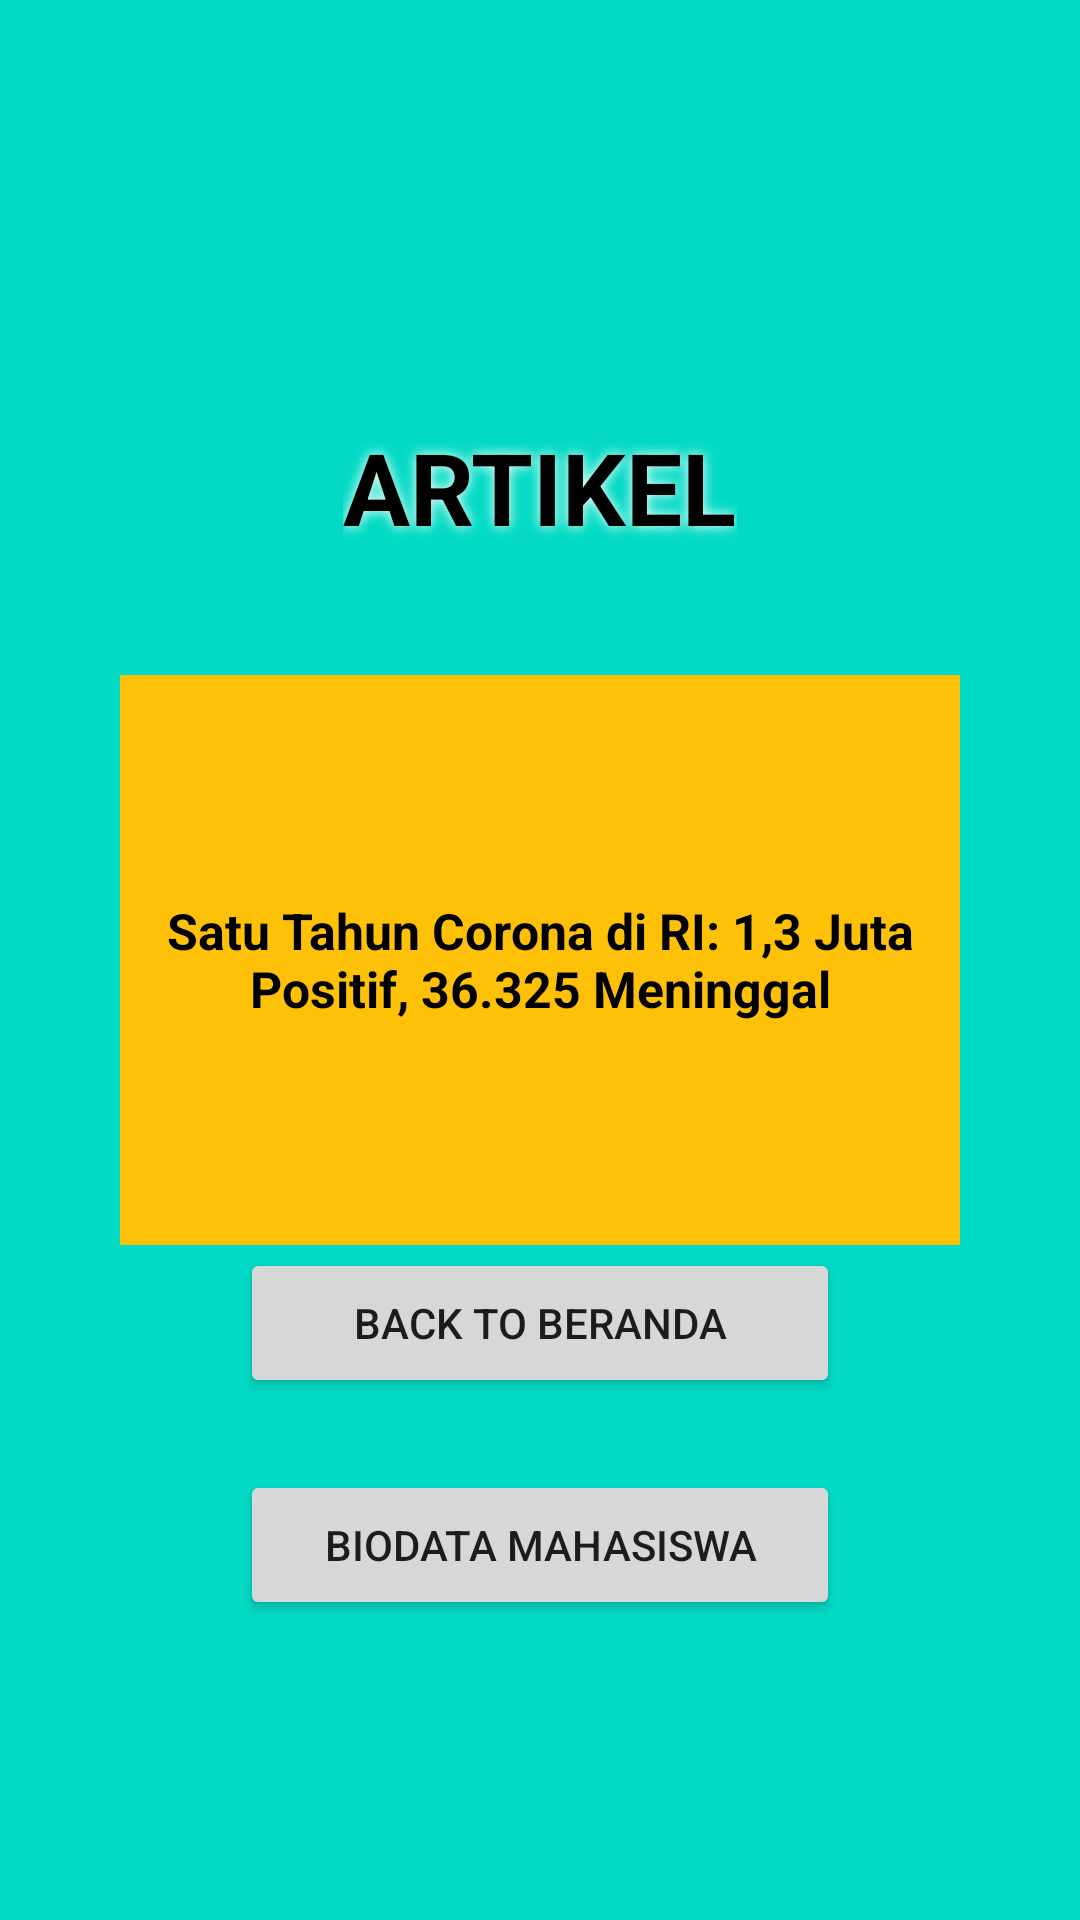

The Android layout XML behind this screen, and the referenced resources:
<!-- AndroidManifest.xml: application theme Theme.Pertemuan03 -->
<!-- res/layout/activity_artikel.xml -->
<?xml version="1.0" encoding="utf-8"?>
<androidx.constraintlayout.widget.ConstraintLayout xmlns:android="http://schemas.android.com/apk/res/android"
    xmlns:app="http://schemas.android.com/apk/res-auto"
    xmlns:tools="http://schemas.android.com/tools"
    android:layout_width="match_parent"
    android:layout_height="match_parent"
    tools:context=".Artikel"
    android:background="@color/teal_200">

    <TextView
        android:id="@+id/textView3"
        android:layout_width="wrap_content"
        android:layout_height="wrap_content"
        android:layout_marginTop="140dp"
        android:text="ARTIKEL"
        app:layout_constraintEnd_toEndOf="parent"
        app:layout_constraintStart_toStartOf="parent"
        app:layout_constraintTop_toTopOf="parent"
        android:textSize="100px"
        android:textStyle="bold"
        android:textColor="@color/black"
        android:shadowColor="@color/white"
        android:shadowRadius="10" />

    <TextView
        android:id="@+id/textView4"
        android:layout_width="280dp"
        android:layout_height="190dp"
        android:background="#FFC107"
        android:gravity="center"

        android:text="Satu Tahun Corona di RI: 1,3 Juta Positif, 36.325 Meninggal"

        android:textAlignment="center"
        android:textStyle="bold"
        android:textSize="50px"
        android:textColor="@color/black"
        app:layout_constraintBottom_toBottomOf="parent"
        app:layout_constraintEnd_toEndOf="parent"
        app:layout_constraintStart_toStartOf="parent"
        app:layout_constraintTop_toTopOf="parent" />

    <Button
        android:id="@+id/button4"
        android:layout_width="200dp"
        android:layout_height="50dp"
        android:layout_marginBottom="24dp"
        android:onClick="beranda"
        android:text="Back to beranda"
        app:layout_constraintBottom_toTopOf="@+id/button5"
        app:layout_constraintEnd_toEndOf="parent"
        app:layout_constraintStart_toStartOf="parent" />

    <Button
        android:id="@+id/button5"
        android:layout_width="200dp"
        android:layout_height="50dp"
        android:layout_marginBottom="100dp"
        android:onClick="biodata"
        android:text="Biodata Mahasiswa"
        app:layout_constraintBottom_toBottomOf="parent"
        app:layout_constraintEnd_toEndOf="parent"
        app:layout_constraintStart_toStartOf="parent" />
</androidx.constraintlayout.widget.ConstraintLayout>
<!-- resources referenced by this layout -->
<resources>
  <style name="Theme.Pertemuan03" parent="Theme.MaterialComponents.DayNight.DarkActionBar">
          
          <item name="colorPrimary">@color/purple_500</item>
          <item name="colorPrimaryVariant">@color/purple_700</item>
          <item name="colorOnPrimary">@color/white</item>
          
          <item name="colorSecondary">@color/teal_200</item>
          <item name="colorSecondaryVariant">@color/teal_700</item>
          <item name="colorOnSecondary">@color/black</item>
          
          <item name="android:statusBarColor" tools:targetApi="l">?attr/colorPrimaryVariant</item>
          
      </style>
  <!-- not gathered from this repository: default colours our renderer supplied (Android Studio template values) -->
  <color name="purple_500">#FF6200EE</color>
  <color name="purple_700">#FF3700B3</color>
  <color name="teal_200">#FF03DAC5</color>
  <color name="teal_700">#FF018786</color>
  <color name="black">#FF000000</color>
  <color name="white">#FFFFFFFF</color>
</resources>
